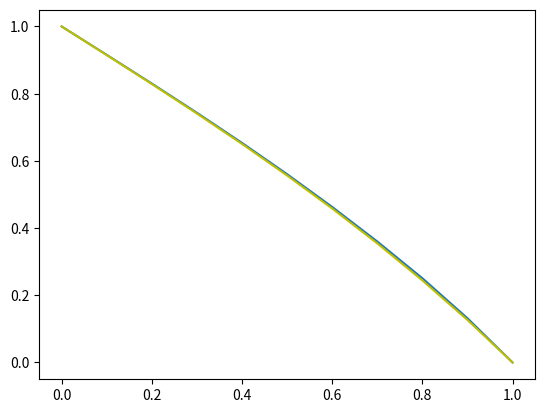

Recreate this plot in Python.
import numpy as np
import math
import matplotlib.pyplot as plt

global eps
eps = math.pi / 4


def analytic2(x):
    c1, c2, c3, c4 = get_const()
    if x < eps:
        v = c1 * math.exp(x) + c2 * math.exp(-x) + 1
    else:
        v = c3 * math.exp((math.pi * x / math.sqrt(2)) - math.pi * x / (2 * math.sqrt(2))) + c4 * math.exp(
            -math.pi * x / (2 * math.sqrt(2))) + 8 * math.sqrt(2) / math.pi ** 2
    return v


def get_const():
    A = np.array([[1, 1, 0, 0], [0, 0, math.exp((math.pi / math.sqrt(2)) - (math.pi / (2 * math.sqrt(2)))),
                                 math.exp(-math.pi / (2 * math.sqrt(2)))],
                  [math.exp(math.pi / 4), math.exp(-math.pi / 4),
                   -math.exp((math.pi ** 2 / (4 * math.sqrt(2))) - (math.pi ** 2 / (8 * math.sqrt(2)))),
                   -math.exp(- math.pi ** 2 / (8 * math.sqrt(2)))],
                  [math.exp(math.pi / 4), -math.exp(-math.pi / 4),
                   -(math.pi * 2 ** 0.5) / 4 * math.exp(math.pi ** 2 * 2 ** 0.5 / 16),
                   (math.pi * 2 ** 0.5) / 4 * math.exp(-math.pi ** 2 * 2 ** 0.5 / 16)]])
    B = np.array([0, -8 * math.sqrt(2) / math.pi ** 2, 8 * math.sqrt(2) / math.pi ** 2 - 1, 0])

    const = np.linalg.solve(A, B)
    return const


def get_analytic_data(N):
    List_x = []
    List = []
    h = 1 / N
    for i in range(N + 1):
        List_x.append(h * i)
        List.append(analytic2(h * i))
    return List_x, List


def analytic(N):
    List = []
    List_x = []
    h = (1 - 0) / N

    a_1 = ((8 * 2 ** (1 / 2)) / math.pi ** 2) * math.exp(
        math.pi / (2 ** (1 / 2)) - math.pi / (2 ** (3 / 2))) - math.exp(
        math.pi / (2 ** (1 / 2)) - math.pi / (2 ** (3 / 2))) - 8 * (2 ** (1 / 2)) / math.pi ** 2
    a_2 = math.exp(-math.pi / (2 ** (3 / 2))) - math.exp(math.pi / (2 ** (1 / 2)) - math.pi / (2 ** (3 / 2)))
    a = a_1 / a_2
    b = 1 - 8 * (2 ** (1 / 2)) / math.pi ** 2 - a
    for i in range(N + 1):

        if h * i < math.pi / 4:
            List_x.append(h * i)
            List.append(
                (-math.e / (math.e ** 2 - 1)) * math.exp(h * i) + (math.e / (math.e ** 2 - 1)) * math.exp(-h * i) + 1)
        else:
            List_x.append(h * i)
            List.append(b * math.exp(
                (math.pi * h * i / math.sqrt(2)) - (math.pi * h * i / (2 * math.sqrt(2)))) + a * math.exp(
                -math.pi * h * i / (2 * math.sqrt(2))) + (8 * math.sqrt(2) / math.pi ** 2))

    return List_x, List


def func_a(i, h):
    x_i = i * h
    x_i_1 = (i - 1) * h
    if x_i <= eps:
        return h / (x_i - x_i_1)
    elif x_i_1 >= eps:
        return (h * 0.5 / (x_i - x_i_1))
    else:
        integr = (eps - x_i_1) + 2 * (x_i - eps)
        return h / integr


def func_d(i, h):
    x_i_p = (i + 0.5) * h
    x_i_m = (i - 0.5) * h
    if x_i_p <= eps:
        return (x_i_p - x_i_m) / h
    elif x_i_m >= eps:
        return ((math.pi ** 2 / 16) * (x_i_p - x_i_m)) / h
    else:
        return (eps - x_i_m) / h + (math.pi ** 2 / 16) * (x_i_p - eps) / h


def func_A(i, h):
    return func_a(i, h) / h ** 2


def func_C(i, h):
    return (func_a(i, h) + func_a(i + 1, h)) / h ** 2 + func_d(i, h)


def func_B(i, h):
    return func_a(i + 1, h) / h ** 2


def func_f(i, h):
    x_i_p = (i + 0.5) * h
    x_i_m = (i - 0.5) * h
    if x_i_p <= eps:
        return (1 / h) * (x_i_p - x_i_m)
    elif x_i_m >= eps:
        return (1 / h) * (math.sqrt(2) / 2 * (x_i_p - x_i_m))
    else:
        return (eps - x_i_m) / h + math.sqrt(2) / 2 * (x_i_p - eps) / h


def setMatrix(N, h):
    Matrix = [[0] * (N + 1) for i in range(N + 1)]

    # for i in range(N + 1):
    # for j in range(N):
    # Matrix[i][j] = 0
    Matrix[0][0] = 1
    Matrix[N][N] = 1
    i = 1
    j = 0
    x = 0
    while j < N - 1:
        '''''
        Matrix[i][j] = func_A(i, h)
        Matrix[i][j + 1] = -func_C(i, h)
        Matrix[i][j + 2] = func_B(i, h)
        i += 1
        j += 1
        '''''
        if x + 0.5 * h <= eps:
            Matrix[i][j] = 1
            Matrix[i][j + 1] = -2 - h ** 2
            Matrix[i][j + 2] = 1
            x = h * j
            i += 1
            j += 1

        elif x - 0.5 * h >= eps:
            Matrix[i][j] = 1 / 2
            Matrix[i][j + 1] = -1 - ((math.pi ** 2) / 16 * h ** 2)
            Matrix[i][j + 2] = 1 / 2
            x = h * j
            i += 1
            j += 1
        else:
            Matrix[i][j] = 3 / 2
            Matrix[i][j + 1] = -3 - (1 + math.pi ** 2 / 16) * h ** 2
            Matrix[i][j + 2] = 3 / 2
            x = h * j
            i += 1
            j += 1

    return Matrix


def setSolveVector(N, h):
    List = []
    List.append(1)
    x = 0
    for i in range(N):
        '''''
        List.append(-func_f(i, h) * h ** 2)
        '''''
        if x + 0.5 * h <= eps:
            List.append(-h ** 2)
            x = h * i
        elif x - 0.5 * h >= eps:
            List.append(-math.sqrt(2)/2 * h ** 2)

        else:
            List.append(-(1 + 2 ** 0.5) * h ** 2)
            x = h * i

    List.append(0)
    return List


def setMatrix2(N):
    h = 1 / N
    M = setMatrix(N, h)
    V = setSolveVector(N - 1, h)
    N += 1
    Matrix = [[0] * (N + 1) for i in range(N)]

    for i in range(N):
        for j in range(N):
            Matrix[i][j] = M[i][j]

    j = 0
    while j < N:
        Matrix[j][-1] = V[j]
        j += 1

    return Matrix


def divide(matrix, i, j):
    tmp = matrix[i][j]
    for k in range(len(matrix[i])):
        matrix[i][k] = matrix[i][k] / tmp
    return matrix


def gauss(matrix, i, j):
    matrix = divide(matrix, i, j)
    for k in range(i + 1, len(matrix[i]) - 1):
        tmp = matrix[k][j]
        for l in range(len(matrix[i])):
            matrix[k][l] = matrix[k][l] - matrix[i][l] * tmp
    return matrix


def gauss2(matrix, i, j):
    k = i - 1

    while k >= 0:
        l = len(matrix[i]) - 1
        tmp = matrix[k][j]
        while l >= 0:
            matrix[k][l] = matrix[k][l] - matrix[i][l] * tmp
            l -= 1
        k -= 1
    return matrix


def jordan_Gauss_Method(matrix):
    for i in range(len(matrix)):
        gauss(matrix, i, i)
    for i in range(len(matrix)):
        gauss2(matrix, i, i)
    return matrix


def progonka_forward(matrix, N):
    List_alpha = []
    List_beta = []
    y = matrix[0][0]
    List_alpha.append(-matrix[0][1] / y)
    List_beta.append(matrix[0][-1] / y)
    for i in range(1, N):
        y = matrix[i][i] + matrix[i][i - 1] * List_alpha[i - 1]
        List_alpha.append(-matrix[i][i + 1] / y)
        List_beta.append((matrix[i][-1] - matrix[i][i - 1] * List_beta[i - 1]) / y)

    return List_alpha, List_beta


def progonka_reverse(matrix, N):
    List_alpha = progonka_forward(matrix, N)[0]
    List_beta = progonka_forward(matrix, N)[1]
    List_v = []
    List_alpha.pop(-1)
    List_alpha.reverse()
    List_beta.reverse()
    List_v.append(List_beta[0])
    for i in range(N - 1):
        List_v.append(List_alpha[i] * List_v[i] + List_beta[i + 1])
    List_v.reverse()
    return List_v


def get_data1(N):
    matrix = setMatrix2(N)
    List_v = progonka_reverse(matrix, N + 1)
    List_x = []
    for i in range(N + 1):
        List_x.append(i * 1 / N)
    return List_x, List_v


def sweep(N):
    h = 1 / N
    m = setMatrix2(N)
    m = jordan_Gauss_Method(m)
    List_x = []
    List = []
    anal_List = analytic(N)[1]
    e_list = []
    List_x2 = []
    List2 = []
    x = 0
    for i in range(N + 1):
        List_x.append(h * i)
        List.append(m[i][-1])
        e_list.append(abs(anal_List[i] - m[i][-1]))

    return List_x, List, anal_List, e_list


# print(sweep(100)[3])
# print(max(sweep(10)[3]))

# plt.plot(analytic(100)[0], analytic(100)[1])
# plt.plot(sweep(100)[0], sweep(100)[1])

# plt.show()
def info(N):
    h = 1 / N
    List_v = get_data1(N)[1]
    List_a = get_analytic_data(N)[1]
    List_r = []
    List_x = []
    for i in range(N + 1):
        List_x.append(h * i)
    for i in range(N + 1):
        List_r.append(abs(List_v[i] - List_a[i]))

    return List_x, List_v, List_a, List_r


print(max(info(2000)[3]))
print(info(10))
plt.plot(get_analytic_data(10)[0], get_analytic_data(10)[1])
plt.plot(get_data1(10)[0], get_data1(10)[1], 'y')
# plt.plot(analytic(1000)[0], analytic(1000)[1])
# plt.show()
